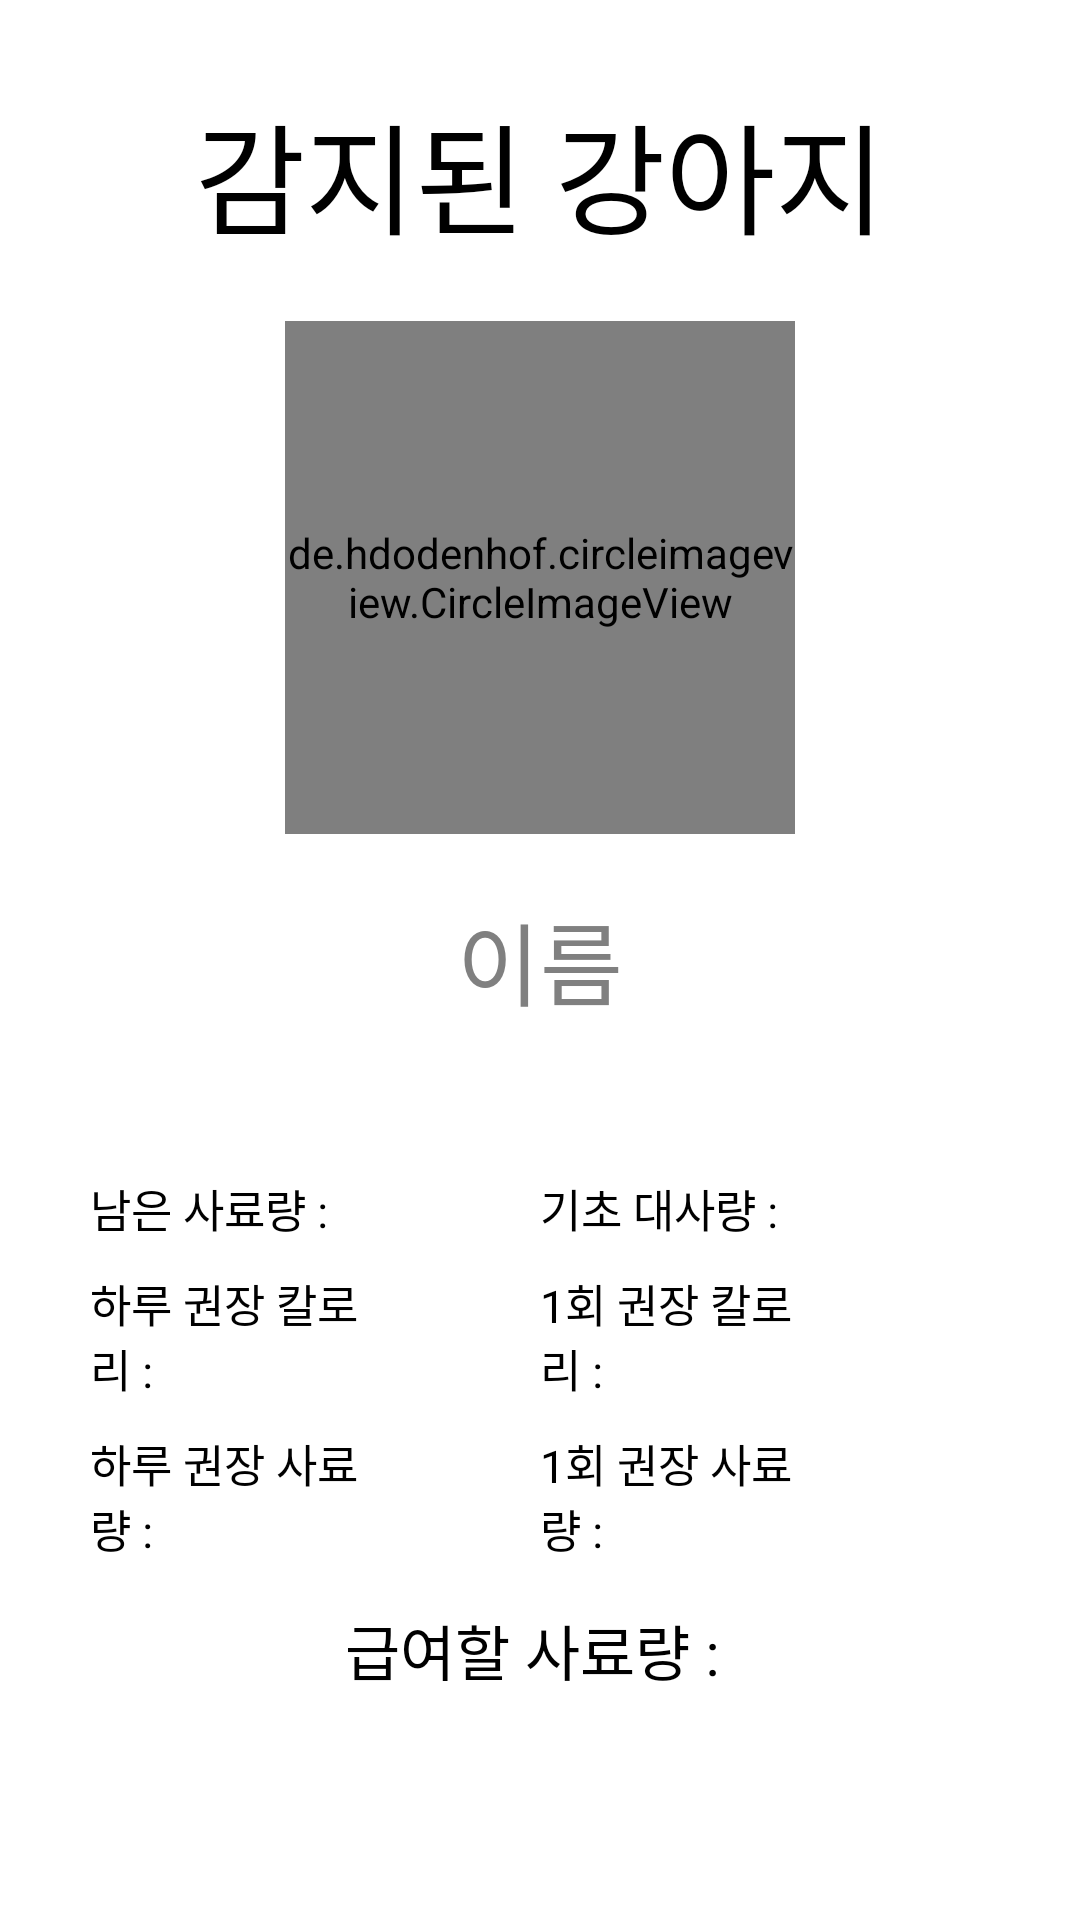

The Android layout XML behind this screen, and the referenced resources:
<!-- AndroidManifest.xml: application theme Theme.DoggyDine -->
<!-- res/layout/activity_detected_face.xml -->
<?xml version="1.0" encoding="utf-8"?>
<RelativeLayout xmlns:android="http://schemas.android.com/apk/res/android"
    xmlns:app="http://schemas.android.com/apk/res-auto"
    xmlns:tools="http://schemas.android.com/tools"
    android:id="@+id/main"
    android:layout_width="match_parent"
    android:layout_height="match_parent"
    android:background="@color/white"
    tools:context=".DetectedFace">

    <TextView
        android:layout_width="match_parent"
        android:layout_height="wrap_content"
        android:layout_above="@id/detected_face"
        android:layout_marginBottom="20dp"
        android:text="감지된 강아지"
        android:fontFamily="@font/maplestorybold"
        android:textAlignment="center"
        android:textColor="@color/black"
        android:textSize="40dp" />
    <de.hdodenhof.circleimageview.CircleImageView
        android:id="@+id/detected_face"
        android:layout_width="170dp"
        android:layout_height="171dp"
        android:layout_above="@id/detected_name"
        android:layout_centerHorizontal="true"
        android:background="@android:color/transparent"
        android:src="@drawable/ic_launcher_background"
        app:civ_border_color="#90721AFF"
        app:civ_border_overlay="true"
        app:srcCompat="@drawable/ic_launcher_background" />
    <TextView
        android:id="@+id/detected_name"
        android:layout_width="match_parent"
        android:layout_height="wrap_content"
        android:layout_marginTop="20dp"
        android:fontFamily="@font/maplestorybold"
        android:layout_centerInParent="true"
        android:textColor="@color/black"
        android:textAlignment="center"
        android:textSize="30dp"
        android:hint="이름"
        android:textColorHint="#808080"
        android:layout_marginBottom="20dp"/>
    <LinearLayout
        android:id="@+id/text_layer"
        android:layout_width="match_parent"
        android:layout_height="wrap_content"
        android:layout_below="@id/detected_name"
        android:padding="30dp"
        android:orientation="vertical">
        <LinearLayout
            android:layout_width="match_parent"
            android:layout_height="wrap_content"
            android:orientation="horizontal">
            <LinearLayout
                android:layout_width="0dp"
                android:layout_height="wrap_content"
                android:layout_weight="1"
                android:orientation="horizontal">
                <TextView
                    android:layout_width="match_parent"
                    android:layout_height="wrap_content"
                    android:layout_weight="1"
                    android:text= "남은 사료량 : "
                    android:textColor="@color/black"
                    android:textSize="15dp"/>
                <TextView
                    android:id="@+id/tx_left_food"
                    android:layout_width="match_parent"
                    android:layout_height="wrap_content"
                    android:layout_weight="2"
                    android:textColor="@color/black"
                    android:textColorHint="#808080"
                    android:textSize="15dp"/>
            </LinearLayout>
            <LinearLayout
                android:layout_width="0dp"
                android:layout_height="wrap_content"
                android:layout_weight="1"
                android:orientation="horizontal">
                <TextView
                    android:layout_width="match_parent"
                    android:layout_height="wrap_content"
                    android:layout_weight="1"
                    android:text= "기초 대사량 : "
                    android:textColor="@color/black"
                    android:textSize="15dp"/>
                <TextView
                    android:id="@+id/tx_metabolic_rate"
                    android:layout_width="match_parent"
                    android:layout_height="wrap_content"
                    android:layout_weight="2"
                    android:textColor="@color/black"
                    android:textColorHint="#808080"
                    android:textSize="15dp"/>

            </LinearLayout>
        </LinearLayout>
        <LinearLayout
            android:layout_width="match_parent"
            android:layout_height="wrap_content"
            android:orientation="horizontal"
            android:layout_marginTop="10dp">
            <LinearLayout
                android:layout_width="0dp"
                android:layout_height="wrap_content"
                android:layout_weight="1"
                android:orientation="horizontal">
                <TextView
                    android:layout_width="match_parent"
                    android:layout_height="wrap_content"
                    android:layout_weight="1"
                    android:text="하루 권장 칼로리 : "
                    android:textColor="@color/black"
                    android:textSize="15dp"/>
                <TextView
                    android:id="@+id/tx_one_day_cal"
                    android:layout_width="match_parent"
                    android:layout_height="wrap_content"
                    android:layout_weight="2"
                    android:textColor="@color/black"
                    android:textColorHint="#808080"
                    android:textSize="15dp"/>
            </LinearLayout>
            <LinearLayout
                android:layout_width="0dp"
                android:layout_height="wrap_content"
                android:layout_weight="1"
                android:orientation="horizontal">
                <TextView
                    android:layout_width="match_parent"
                    android:layout_height="wrap_content"
                    android:layout_weight="1"
                    android:text="1회 권장 칼로리 : "
                    android:textColor="@color/black"
                    android:textSize="15dp"/>
                <TextView
                    android:id="@+id/tx_once_cal"
                    android:layout_width="match_parent"
                    android:layout_height="wrap_content"
                    android:layout_weight="2"
                    android:textColor="@color/black"
                    android:textColorHint="#808080"
                    android:textSize="15dp"/>
            </LinearLayout>
        </LinearLayout>
        <LinearLayout
            android:layout_width="match_parent"
            android:layout_height="wrap_content"
            android:orientation="horizontal"
            android:layout_marginTop="10dp">
            <LinearLayout
                android:layout_width="0dp"
                android:layout_height="wrap_content"
                android:layout_weight="1"
                android:orientation="horizontal">
                <TextView
                    android:layout_width="match_parent"
                    android:layout_height="wrap_content"
                    android:layout_weight="1"
                    android:text= "하루 권장 사료량 :"
                    android:textColor="@color/black"
                    android:textSize="15dp"/>
                <TextView
                    android:id="@+id/tx_one_day_food"
                    android:layout_width="match_parent"
                    android:layout_height="wrap_content"
                    android:layout_weight="2"
                    android:textColor="@color/black"
                    android:textColorHint="#808080"
                    android:textSize="15dp"/>
            </LinearLayout>
            <LinearLayout
                android:layout_width="0dp"
                android:layout_height="wrap_content"
                android:layout_weight="1"
                android:orientation="horizontal">
                <TextView
                    android:layout_width="match_parent"
                    android:layout_height="wrap_content"
                    android:layout_weight="1"
                    android:text="1회 권장 사료량 : "
                    android:textColor="@color/black"
                    android:textSize="15dp"/>
                <TextView
                    android:id="@+id/tx_once_food"
                    android:layout_width="match_parent"
                    android:layout_height="wrap_content"
                    android:layout_weight="2"
                    android:textColor="@color/black"
                    android:textColorHint="#808080"
                    android:textSize="15dp"/>
            </LinearLayout>
        </LinearLayout>
        <LinearLayout
            android:layout_width="wrap_content"
            android:layout_height="wrap_content"
            android:orientation="horizontal"
            android:layout_marginTop="15dp"
            android:layout_gravity="center">
            <TextView
                android:layout_width="match_parent"
                android:layout_height="wrap_content"
                android:layout_weight="1"
                android:text="급여할 사료량 : "
                android:textColor="@color/black"
                android:textSize="20dp"/>
            <TextView
                android:id="@+id/tx_going_food"
                android:layout_width="match_parent"
                android:layout_height="wrap_content"
                android:layout_weight="2"
                android:textColor="@color/black"
                android:textColorHint="#808080"
                android:textSize="20dp"/>
        </LinearLayout>
        <LinearLayout
            android:layout_width="match_parent"
            android:layout_height="wrap_content"
            android:orientation="horizontal"
            android:layout_marginTop="40dp">
            <Button
                android:id="@+id/btn_no"
                android:layout_width="wrap_content"
                android:layout_height="wrap_content"
                android:layout_weight="1"
                android:text="다시하기"
                android:layout_marginLeft="30dp"
                android:layout_marginRight="30dp"/>
            <Button
                android:id="@+id/btn_ok"
                android:layout_width="wrap_content"
                android:layout_height="wrap_content"
                android:layout_weight="1"
                android:text="급여하기"
                android:layout_marginLeft="30dp"
                android:layout_marginRight="30dp"/>
        </LinearLayout>
    </LinearLayout>
</RelativeLayout>
<!-- resources referenced by this layout -->
<resources>
  <color name="black">#FF000000</color>
  <color name="white">#FFFFFFFF</color>
  <style name="Theme.DoggyDine" parent="Base.Theme.DoggyDine" />
  <style name="Base.Theme.DoggyDine" parent="Theme.Material3.DayNight.NoActionBar">
          
          
      </style>
</resources>
